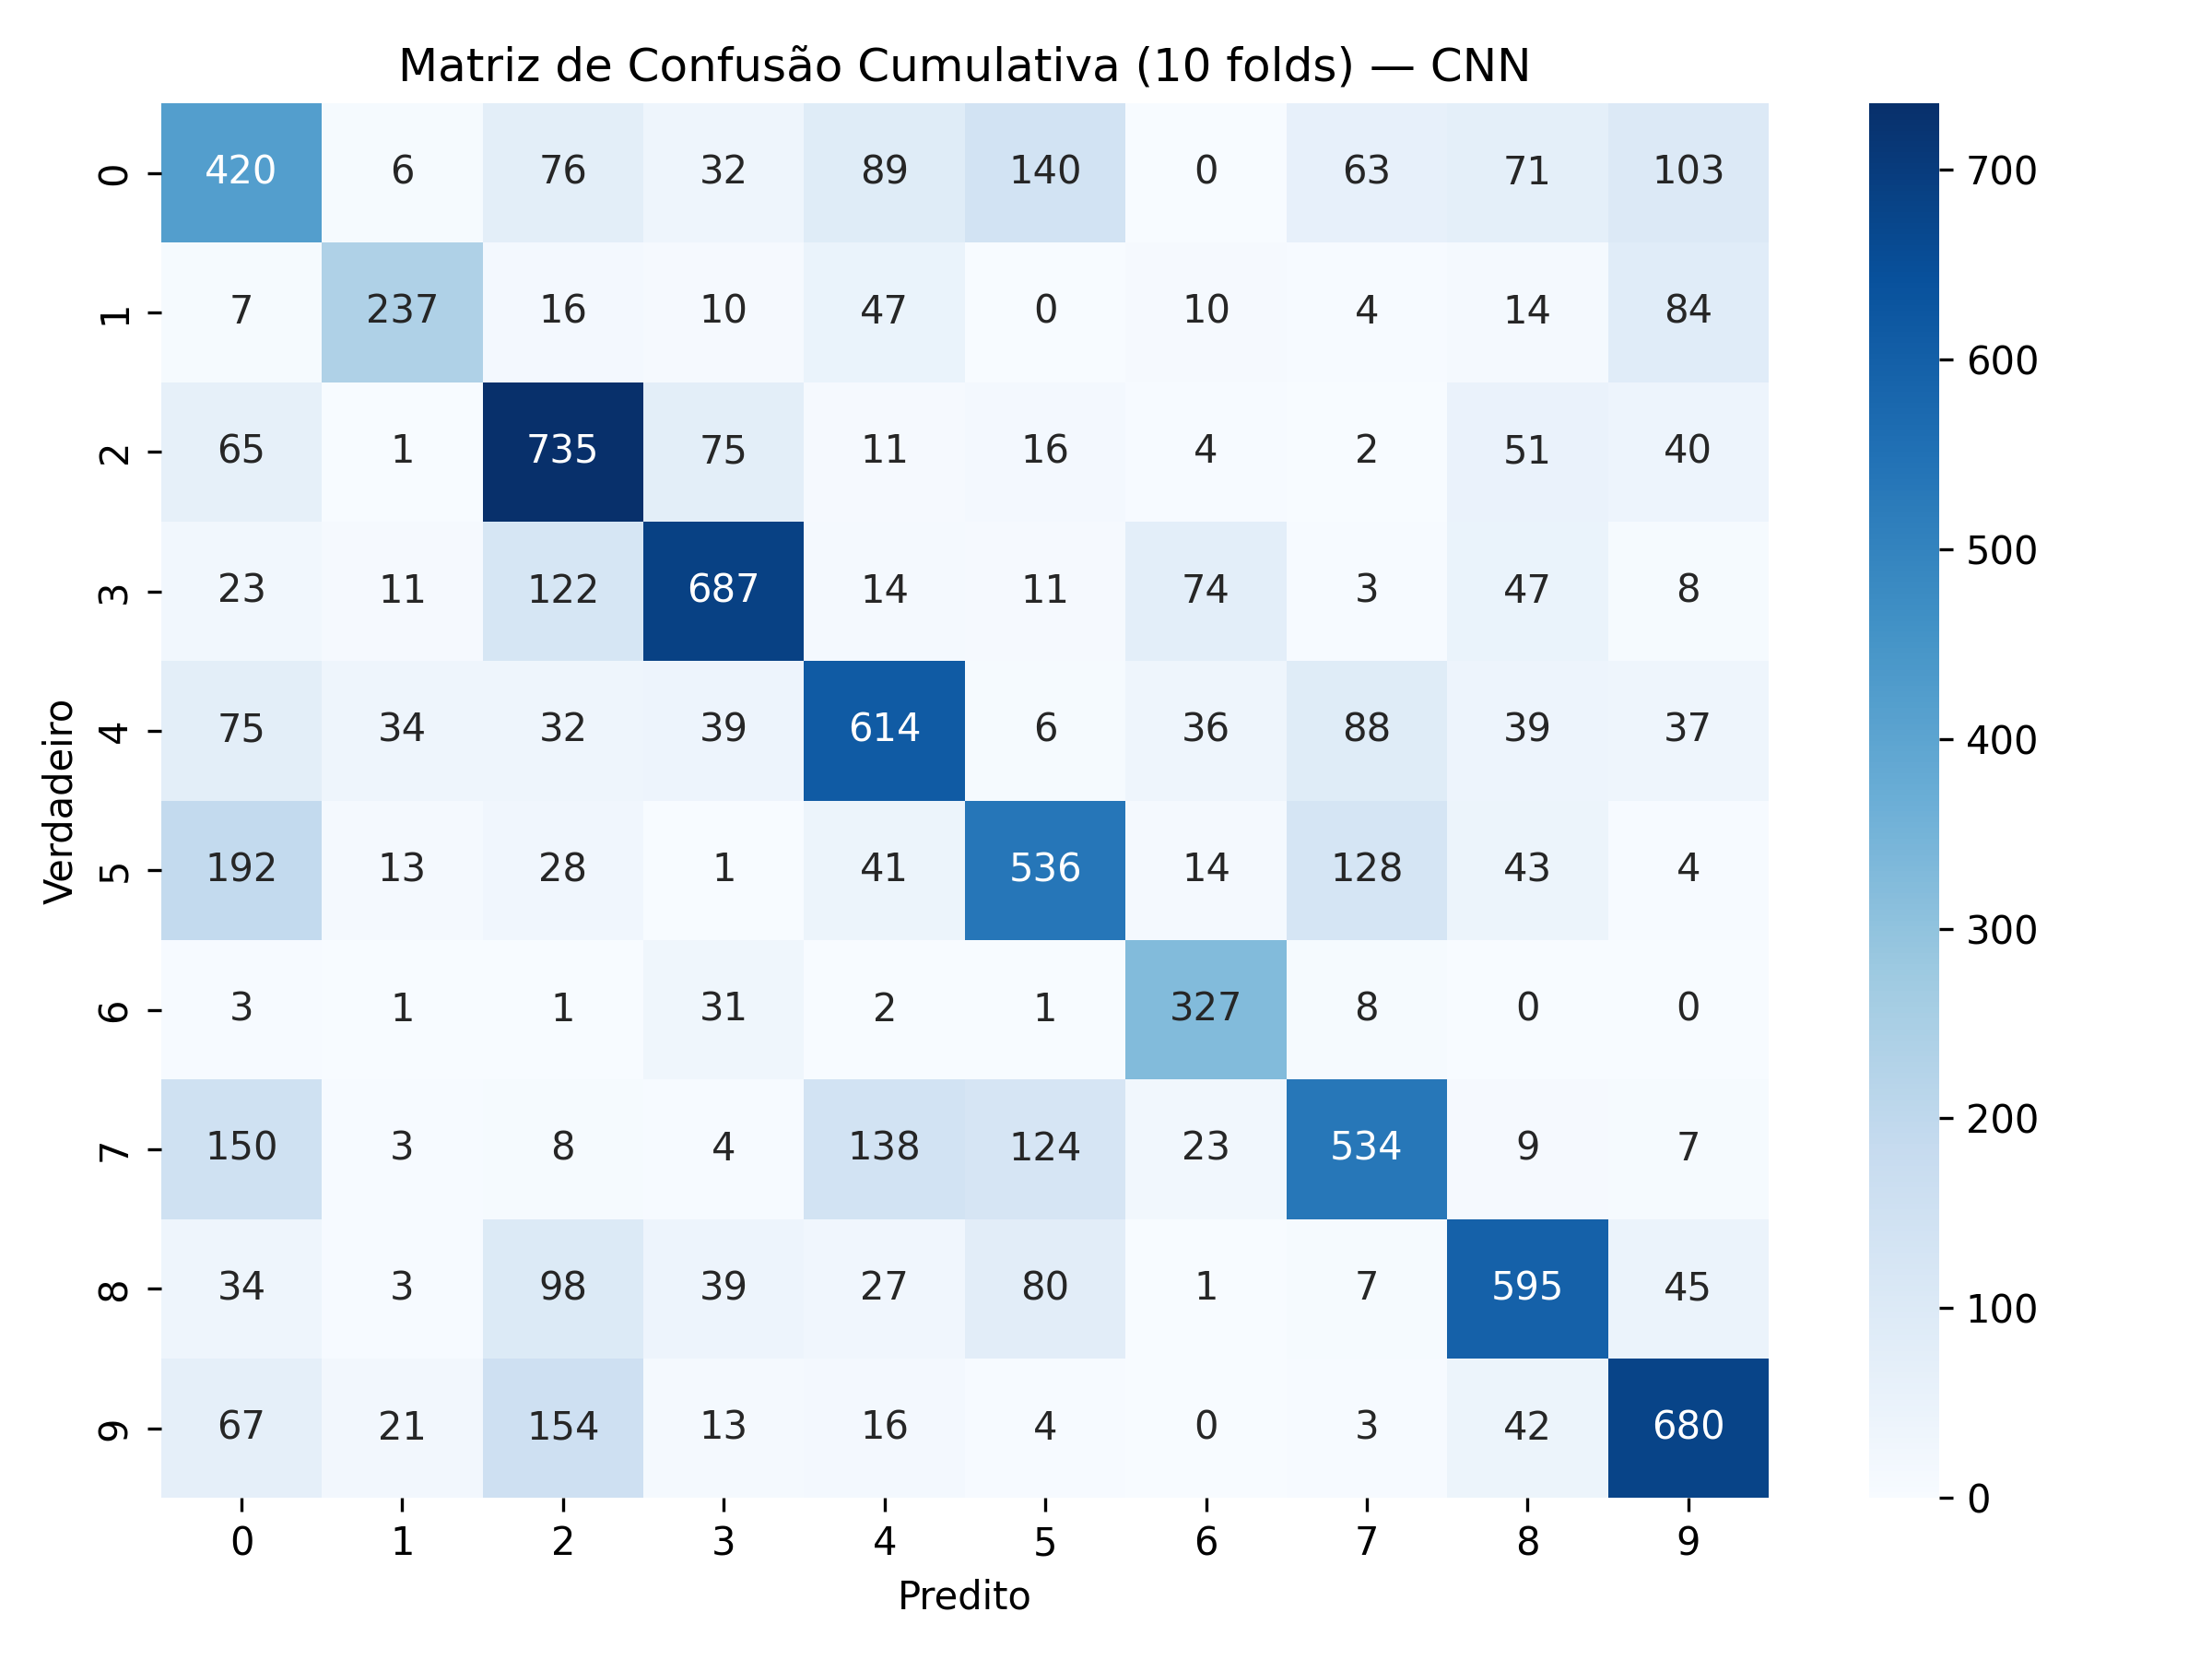

The table this chart was drawn from, first rows:
420, 6, 76, 32, 89, 140, 0, 63, 71, 103
7, 237, 16, 10, 47, 0, 10, 4, 14, 84
65, 1, 735, 75, 11, 16, 4, 2, 51, 40
23, 11, 122, 687, 14, 11, 74, 3, 47, 8
75, 34, 32, 39, 614, 6, 36, 88, 39, 37
192, 13, 28, 1, 41, 536, 14, 128, 43, 4
3, 1, 1, 31, 2, 1, 327, 8, 0, 0
150, 3, 8, 4, 138, 124, 23, 534, 9, 7
34, 3, 98, 39, 27, 80, 1, 7, 595, 45
67, 21, 154, 13, 16, 4, 0, 3, 42, 680
